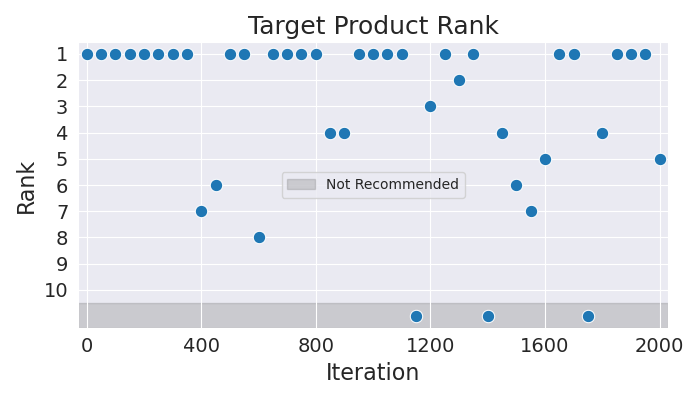

Values plotted in this chart, from the file beside it:
Iteration, Rank
0, 1
50, 1
100, 1
150, 1
200, 1
250, 1
300, 1
350, 1
400, 7
450, 6
500, 1
550, 1
600, 8
650, 1
700, 1
750, 1
800, 1
850, 4
900, 4
950, 1
1000, 1
1050, 1
1100, 1
1150, 11
1200, 3
1250, 1
1300, 2
1350, 1
1400, 11
1450, 4
1500, 6
1550, 7
1600, 5
1650, 1
1700, 1
1750, 11
1800, 4
1850, 1
1900, 1
1950, 1
2000, 5
